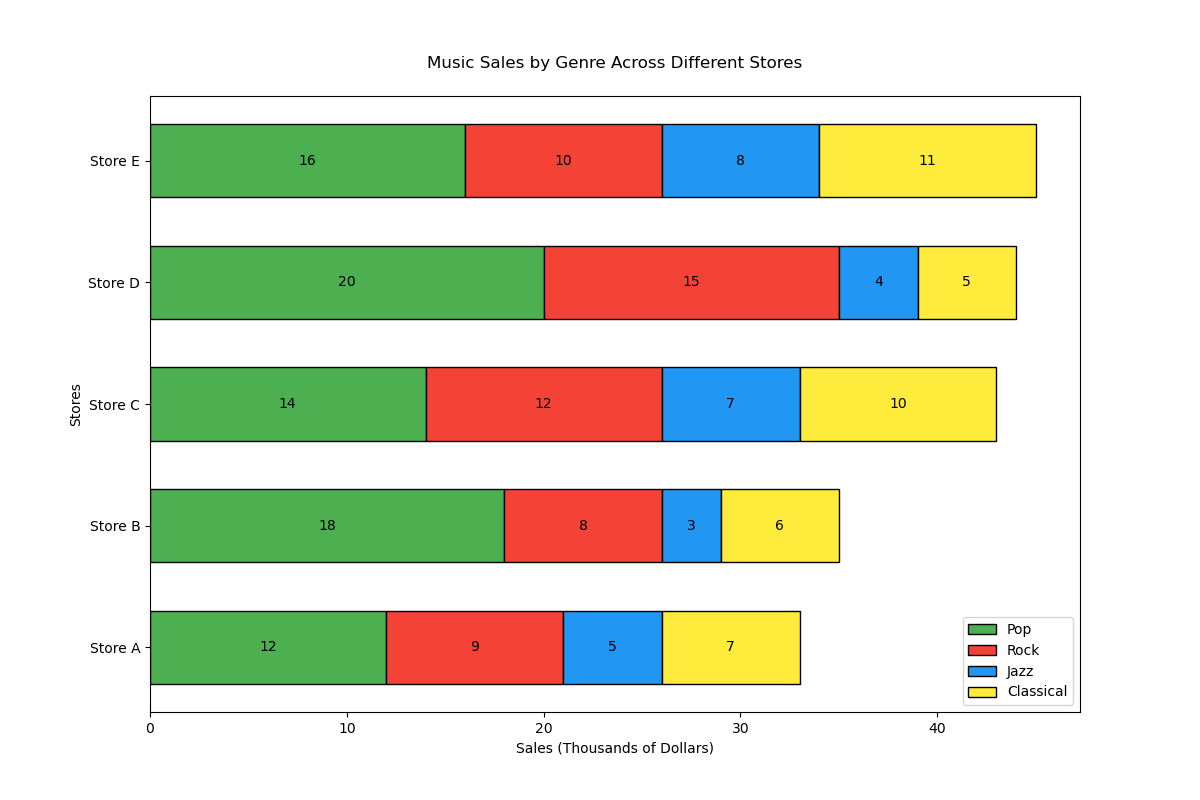

Source data for this figure (header and first rows):
Stores, Pop, Rock, Jazz, Classical
Store A, 12, 9, 5, 7
Store B, 18, 8, 3, 6
Store C, 14, 12, 7, 10
Store D, 20, 15, 4, 5
Store E, 16, 10, 8, 11
